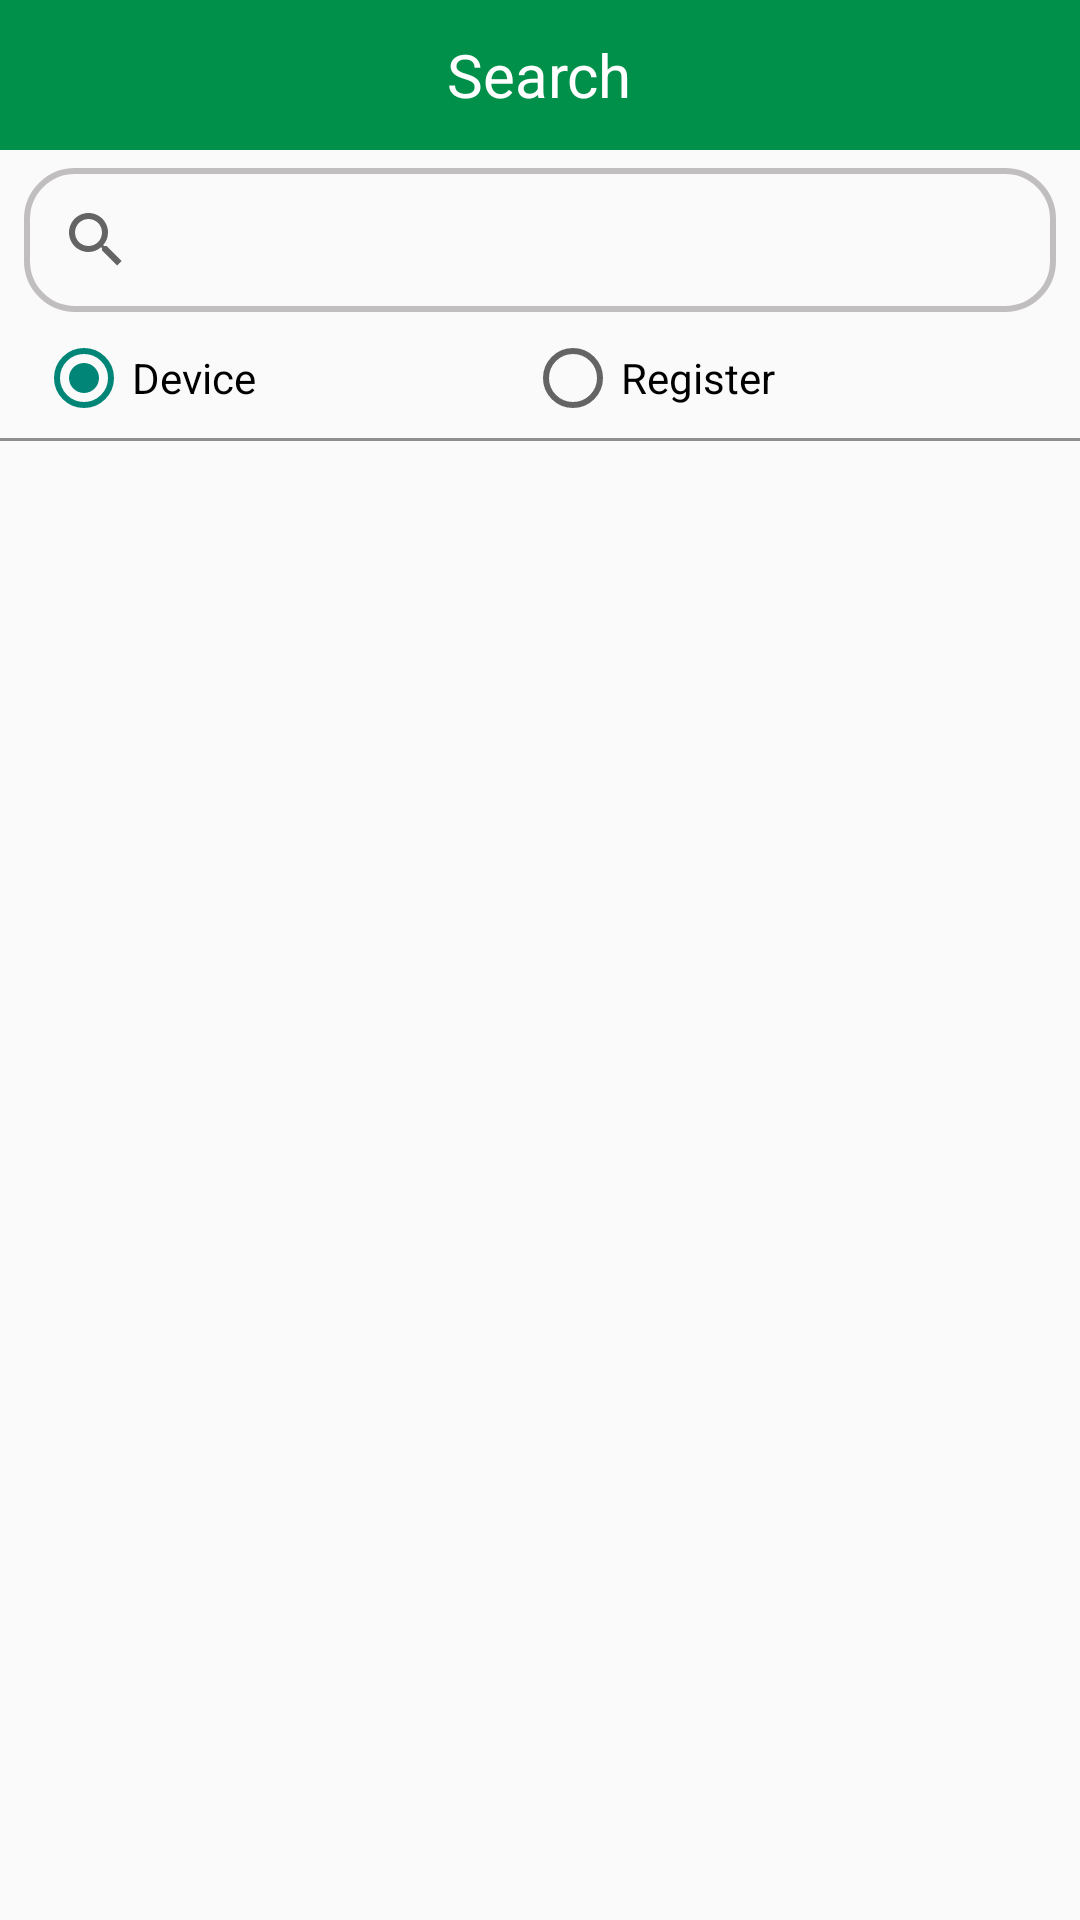

Here is an Android app screen rendered from its layout file. Give the layout XML and the strings, colors and styles it references.
<!-- AndroidManifest.xml: application theme Theme.FlyingDeviceManager -->
<!-- res/layout/fragment_search.xml -->
<?xml version="1.0" encoding="utf-8"?>
<LinearLayout xmlns:android="http://schemas.android.com/apk/res/android"
    xmlns:app="http://schemas.android.com/apk/res-auto"
    xmlns:tools="http://schemas.android.com/tools"
    android:layout_width="match_parent"
    android:layout_height="match_parent"
    android:orientation="vertical"
    tools:context=".app_ui.device.add_device.AddDeviceFragment">

    <com.google.android.material.appbar.AppBarLayout
        android:id="@+id/header"
        android:layout_width="match_parent"
        android:layout_height="wrap_content"
        android:background="@color/colorPrimary">

        <RelativeLayout
            android:id="@+id/toolbar"
            android:layout_width="match_parent"
            android:layout_height="50dp"
            android:gravity="center_vertical"
            app:layout_scrollFlags="scroll|enterAlways|snap">

            <TextView
                android:id="@+id/txt_title"
                android:layout_width="wrap_content"
                android:layout_height="wrap_content"
                android:layout_centerInParent="true"
                android:maxLines="2"
                android:text="Search"
                android:textColor="@color/white"
                android:textSize="20sp" />

        </RelativeLayout>

    </com.google.android.material.appbar.AppBarLayout>

    <androidx.appcompat.widget.SearchView
        android:id="@+id/search"
        android:layout_width="match_parent"
        android:layout_height="wrap_content"
        android:layout_marginHorizontal="8dp"
        android:layout_marginVertical="6dp"
        android:background="@drawable/searchview_background"
        app:queryBackground="@android:color/transparent"
        app:queryHint="Search device" />

    <RadioGroup
        android:id="@+id/radio_group"
        android:layout_width="match_parent"
        android:layout_height="wrap_content"
        android:orientation="horizontal"
        android:paddingHorizontal="12dp">

        <RadioButton
            android:checked="true"
            android:id="@+id/radio_device"
            android:layout_width="wrap_content"
            android:layout_height="wrap_content"
            android:layout_weight="1"
            android:text="Device" />

        <RadioButton
            android:id="@+id/radio_register"
            android:layout_width="wrap_content"
            android:layout_height="wrap_content"
            android:layout_weight="1"
            android:text="Register" />
    </RadioGroup>

        <View
            android:layout_width="match_parent"
            android:layout_height="1dp"
            android:layout_gravity="bottom"
            android:layout_marginTop="4dp"
            android:background="@color/boldGray" />

    <androidx.constraintlayout.widget.ConstraintLayout
        android:layout_width="match_parent"
        android:layout_height="match_parent">

        <ProgressBar
            android:id="@+id/loading"
            android:layout_width="40dp"
            android:layout_height="40dp"
            android:indeterminate="true"
            android:indeterminateTint="@color/colorPrimary"
            android:visibility="gone"
            app:layout_constraintBottom_toBottomOf="parent"
            app:layout_constraintEnd_toEndOf="parent"
            app:layout_constraintStart_toStartOf="parent"
            app:layout_constraintTop_toTopOf="parent" />

        <androidx.recyclerview.widget.RecyclerView
            android:id="@+id/rv"
            android:layout_width="match_parent"
            android:layout_height="match_parent"
            app:layoutManager="androidx.recyclerview.widget.LinearLayoutManager"
            app:layout_constraintBottom_toBottomOf="parent"
            app:layout_constraintEnd_toEndOf="parent"
            app:layout_constraintStart_toStartOf="parent"
            app:layout_constraintTop_toTopOf="parent"
            tools:listitem="@layout/user_item" />

    </androidx.constraintlayout.widget.ConstraintLayout>

</LinearLayout>
<!-- res/layout/user_item.xml (included above) -->
<?xml version="1.0" encoding="utf-8"?>
<LinearLayout xmlns:android="http://schemas.android.com/apk/res/android"
    xmlns:app="http://schemas.android.com/apk/res-auto"
    android:layout_width="match_parent"
    android:layout_height="wrap_content">

    <RelativeLayout
        android:id="@+id/item"
        android:layout_width="match_parent"
        android:layout_height="wrap_content"
        android:layout_marginTop="8dp">

        <androidx.cardview.widget.CardView
            android:layout_marginStart="8dp"
            android:layout_marginTop="2dp"
            android:id="@+id/image_container"
            android:layout_width="40dp"
            android:layout_height="40dp"
            android:background="@drawable/ic_baseline_person_24"
            android:elevation="1dp"
            app:cardCornerRadius="20dp">

            <ImageView
                android:id="@+id/avatar"
                android:layout_width="match_parent"
                android:layout_height="match_parent"
                android:scaleType="centerCrop"
                android:src="@drawable/ic_baseline_person_24"/>
        </androidx.cardview.widget.CardView>

        <LinearLayout
            android:id="@+id/info"
            android:layout_width="wrap_content"
            android:layout_height="wrap_content"
            android:layout_marginStart="8dp"
            android:layout_toEndOf="@id/image_container"
            android:orientation="vertical">

            <TextView
                android:id="@+id/user_email"
                android:textSize="16sp"
                style="@style/TextAppearance.AppCompat.Light.SearchResult.Title"
                android:layout_width="wrap_content"
                android:layout_height="wrap_content"
                android:text="pepe@gmail.com"
                android:textColor="@color/black" />

            <TextView
                android:id="@+id/user_name"
                android:textSize="16sp"
                style="@style/TextAppearance.AppCompat.Light.SearchResult.Subtitle"
                android:layout_width="wrap_content"
                android:layout_height="wrap_content"
                android:text="id: 1231244"
                android:textColor="@color/black" />

        </LinearLayout>

        <TextView
            android:id="@+id/status"
            android:layout_width="wrap_content"
            android:layout_height="wrap_content"
            android:layout_alignParentEnd="true"
            android:layout_centerVertical="true"
            android:layout_marginEnd="4dp"
            android:background="@color/primaryColor"
            android:padding="4dp"
            android:text="xD"
            android:textColor="@color/white" />

        <View
            android:layout_width="match_parent"
            android:layout_height="1dp"
            android:layout_below="@id/info"
            android:layout_marginTop="8dp"
            android:background="@drawable/round_background" />

    </RelativeLayout>

</LinearLayout>
<!-- resources referenced by this layout -->
<resources>
  <color name="black">#FF000000</color>
  <color name="boldGray">#8F8D8D</color>
  <color name="colorPrimary">#01904A</color>
  <color name="primaryColor">#027804</color>
  <color name="white">#FFFFFFFF</color>
  <!-- drawable searchview_background (drawable) -->
  <?xml version="1.0" encoding="utf-8"?>
  <shape xmlns:android="http://schemas.android.com/apk/res/android"
      android:shape="rectangle">
  
      <corners
          android:radius="16dp"/>
  
      <stroke
          android:color="#C0BEBE"
          android:width="2dp"/>
  
  </shape>
  <style name="Theme.FlyingDeviceManager" parent="Theme.MaterialComponents.DayNight.DarkActionBar.Bridge">
          
          <item name="colorPrimary">@color/purple_500</item>
          <item name="colorPrimaryVariant">@color/purple_700</item>
          <item name="colorOnPrimary">@color/white</item>
          
          <item name="colorSecondary">@color/teal_200</item>
          <item name="colorSecondaryVariant">@color/teal_700</item>
          <item name="colorOnSecondary">@color/black</item>
          
          <item name="android:statusBarColor" tools:targetApi="l">?attr/colorPrimaryVariant</item>
          
          <item name="materialCalendarStyle">@style/Widget.MaterialComponents.MaterialCalendar</item>
          <item name="materialCalendarFullscreenTheme">@style/ThemeOverlay.MaterialComponents.MaterialCalendar.Fullscreen</item>
          <item name="materialCalendarTheme">@style/ThemeOverlay.MaterialComponents.MaterialCalendar</item>
      </style>
  <color name="purple_500">#FF6200EE</color>
  <color name="purple_700">#FF3700B3</color>
  <color name="teal_200">#FF03DAC5</color>
  <color name="teal_700">#FF018786</color>
</resources>
